Run: headless pygame with SDL's dummy video driver; simulated clock (each Clock.tick advances the game by its frame time, no real sleeping); random seed 0; keys injected as events and as key.get_pressed() state; no mouse input.
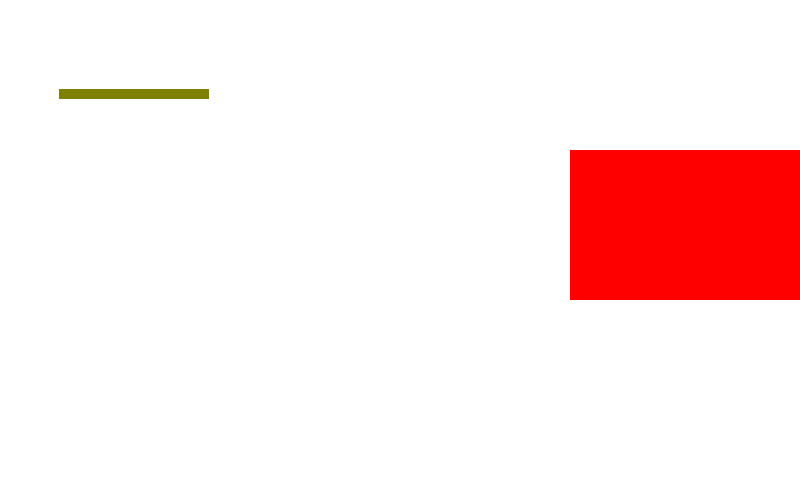
Frame 1 of 4 · flips 1–60 · no input
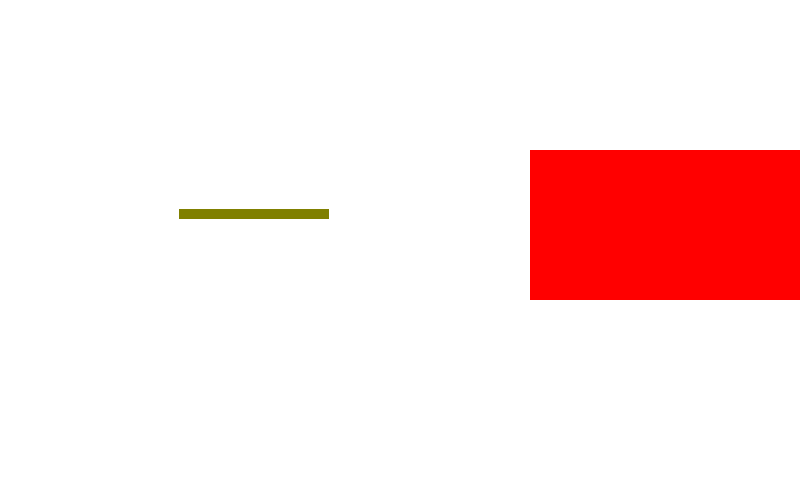
Frame 2 of 4 · flips 61–180 · tapped SPACE, RETURN · held RIGHT (→), D
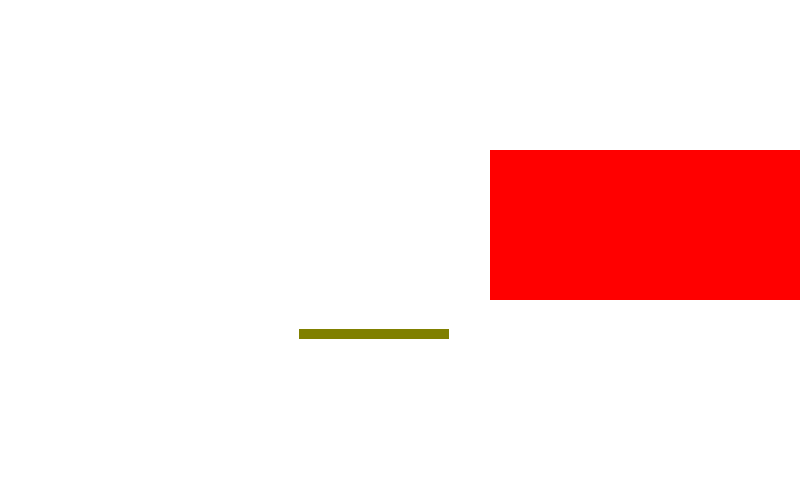
Frame 3 of 4 · flips 181–300 · held DOWN (↓), S
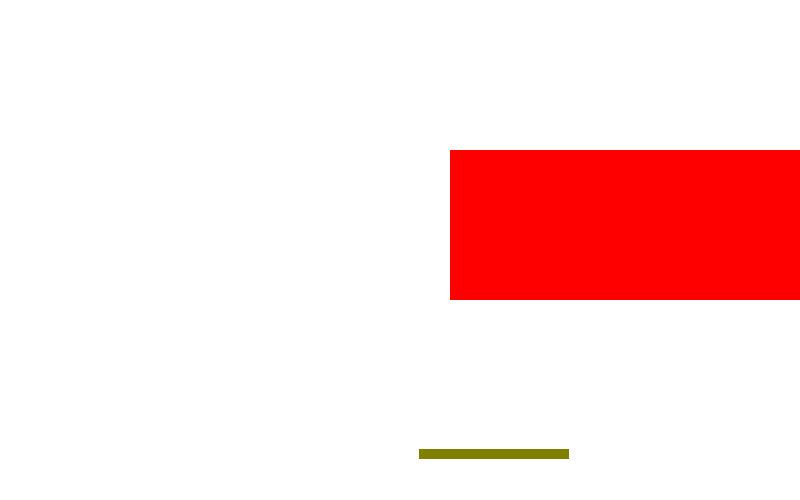
Frame 4 of 4 · flips 301–420 · held LEFT (←), A, UP (↑), W

The pygame program that drew these frames:

import pygame
import sys
from pygame.locals import *

# khởi tạo game
pygame.init()

# gán Width, Height khung cửa sổ game
DISPLAYSURF = pygame.display.set_mode((800, 500))

pygame.display.set_caption("Hello")

x = 0
y = 0
x2 = 0
# xử lý item
rectSurface = pygame.Surface((150, 10))
rectSurface.fill((128, 128, 0))

rectSurface2 = pygame.Surface((350, 150))
rectSurface2.fill((255, 0, 0))

# khởi tạo 2 biến xử lý va chạm
rect = rectSurface.get_rect(topleft=(0, 30))
rect2 = rectSurface2.get_rect(topleft=(0, 150))

# vòng lặp game
while True:
    # xử lý sự kiện trong pygame
    for event in pygame.event.get():
        if event.type == QUIT:
            pygame.quit()

    DISPLAYSURF.fill((255, 255, 255))  # gắn màu nền cho cửa sổ

    DISPLAYSURF.blit(rectSurface, rect)
    DISPLAYSURF.blit(rectSurface2, rect2)

    rect.x += 1
    rect.y += 1
    rect2.x -= 10

    if rect2.x < -350:
        rect2.x = 800

    # kiểm tra va chạm
    if rect.colliderect(rect2):
        rectSurface2.fill((255, 0, 255))
    else:
        rectSurface2.fill((255, 0, 0))

    pygame.display.update()  # cập nhật lại các trạng thái của pygame
    pygame.time.Clock().tick(60)  # FPS
